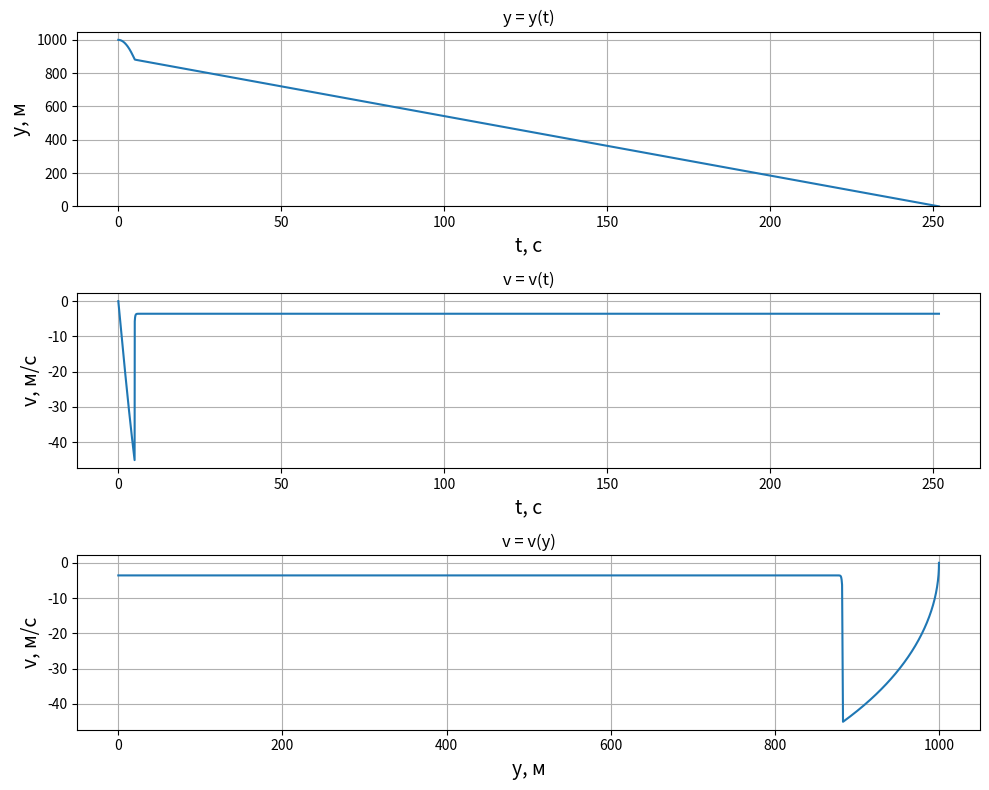

Here is the Python script that generated this plot:
import matplotlib.pyplot as plt
import numpy as np


class RocketModel:
    def __init__(self):
        # Исходные параметры модели
        self.g = 9.8
        self.m0 = 70
        self.mp = 15
        self.m = self.m0 + self.mp
        self.r = 0.3
        self.S0 = np.pi * self.r ** 2
        self.R = 5
        self.S1 = np.pi * self.R ** 2
        self.ro = 1.3
        self.Cx0 = 0.5
        self.Cx1 = 1.28
        self.k0 = self.Cx0 * self.ro * self.S0 / 2
        self.k1 = self.Cx1 * self.ro * self.S1 / 2
        self.H = 1000
        self.tr = 5
        self.v0 = 0

        # Расчёт математической (теоретической) модели
        self.T = 500
        self.N = 20000
        self.dt = self.T / self.N
        self.y = np.zeros(self.N)
        self.v = np.zeros(self.N)
        self.t = np.zeros(self.N)
        self.y[0] = self.H
        self.v[0] = self.v0
        self.t[0] = 0

    def calculate_trajectory(self):
        k = self.k0
        for i in range(self.N - 1):
            if self.t[i] >= self.tr:
                k = self.k1
            self.y[i + 1] = self.y[i] + self.v[i] * self.dt
            self.v[i + 1] = self.v[i] - (self.g + k / self.m * abs(self.v[i]) * self.v[i]) * self.dt
            if self.y[i + 1] < 0:
                break
            self.t[i + 1] = self.t[i] + self.dt

    def plot_results(self):
        i = np.argmax(self.y < 0)
        
        plt.figure(figsize=(10, 8))

        plt.subplot(3, 1, 1)
        plt.title("y = y(t)")
        plt.xlabel('t, c', fontsize=14)
        plt.ylabel('y, м', fontsize=14)
        plt.plot(self.t[:i], self.y[:i])
        plt.grid()
        plt.ylim(0)

        plt.subplot(3, 1, 2)
        plt.title("v = v(t)")
        plt.xlabel('t, c', fontsize=14)
        plt.ylabel('v, м/с', fontsize=14)
        plt.plot(self.t[:i], self.v[:i])
        plt.grid()

        plt.subplot(3, 1, 3)
        plt.title("v = v(y)")
        plt.xlabel('y, м', fontsize=14)
        plt.ylabel('v, м/с', fontsize=14)
        plt.plot(self.y[:i], self.v[:i])
        plt.grid()

        plt.tight_layout()
        plt.show()

if __name__ == "__main__":
    rocket = RocketModel()
    rocket.calculate_trajectory()
    rocket.plot_results()
